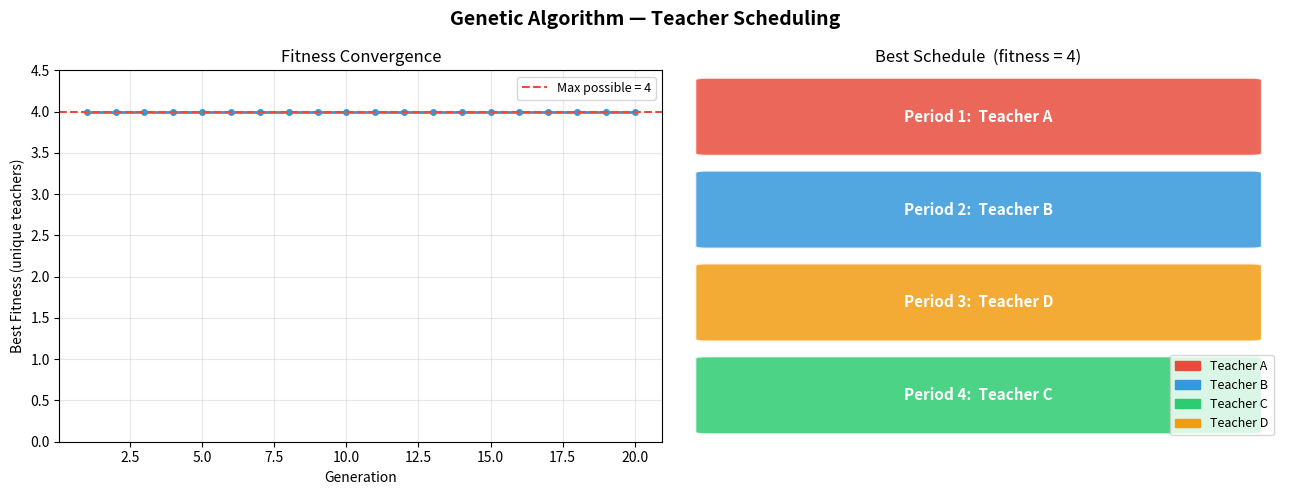

Write the Python code that produced this figure.
import random
import matplotlib.pyplot as plt
import matplotlib.patches as mpatches
import numpy as np

random.seed(42)

teachers = ['A', 'B', 'C', 'D']
periods  = ['Period 1', 'Period 2', 'Period 3', 'Period 4']
POPULATION_SIZE = 6
GENERATIONS    = 20
MUTATION_RATE  = 0.2   # Improvement: mutation for genetic diversity


def fitness(schedule):
    """More unique teachers assigned = better (no teacher double-booked)."""
    return len(set(schedule))


def create_schedule():
    return [random.choice(teachers) for _ in range(len(periods))]


def mutate(schedule):
    """Improvement: randomly replace one slot to maintain diversity."""
    if random.random() < MUTATION_RATE:
        idx = random.randint(0, len(schedule) - 1)
        schedule = schedule[:]
        schedule[idx] = random.choice(teachers)
    return schedule


population = [create_schedule() for _ in range(POPULATION_SIZE)]
best_fitness_history = []

for generation in range(GENERATIONS):
    population = sorted(population, key=fitness, reverse=True)
    best_fitness_history.append(fitness(population[0]))

    parents  = population[:3]
    children = []
    while len(children) < 3:
        p1, p2 = random.sample(parents, 2)
        child = [random.choice([g1, g2]) for g1, g2 in zip(p1, p2)]
        child = mutate(child)          # Improvement: apply mutation
        children.append(child)

    population = parents + children

best = population[0]
print('Best Schedule:', dict(zip(periods, best)))

# --- Figure with two subplots ---
fig, (ax1, ax2) = plt.subplots(1, 2, figsize=(13, 5))
fig.suptitle('Genetic Algorithm — Teacher Scheduling', fontsize=14, fontweight='bold')

# --- Convergence curve ---
ax1.plot(range(1, GENERATIONS + 1), best_fitness_history,
         color='#3498db', linewidth=2, marker='o', markersize=4)
ax1.axhline(len(teachers), color='#e74c3c', linestyle='--',
            label=f'Max possible = {len(teachers)}')
ax1.set_xlabel('Generation')
ax1.set_ylabel('Best Fitness (unique teachers)')
ax1.set_title('Fitness Convergence')
ax1.set_ylim(0, len(teachers) + 0.5)
ax1.legend(fontsize=9)
ax1.grid(True, alpha=0.3)

# --- Schedule grid ---
teacher_colors = {'A': '#e74c3c', 'B': '#3498db', 'C': '#2ecc71', 'D': '#f39c12'}
ax2.set_xlim(0, 1)
ax2.set_ylim(0, len(periods))
ax2.set_xticks([])
ax2.set_yticks([])
ax2.set_title(f'Best Schedule  (fitness = {fitness(best)})')

for i, (period, teacher) in enumerate(zip(periods, best)):
    color = teacher_colors.get(teacher, '#95a5a6')
    rect = mpatches.FancyBboxPatch(
        (0.05, len(periods) - i - 0.9), 0.9, 0.8,
        boxstyle='round,pad=0.02', linewidth=1.5,
        edgecolor='white', facecolor=color, alpha=0.85
    )
    ax2.add_patch(rect)
    ax2.text(0.5, len(periods) - i - 0.5,
             f'{period}:  Teacher {teacher}',
             ha='center', va='center', fontsize=11, fontweight='bold',
             color='white')

legend_patches = [mpatches.Patch(color=c, label=f'Teacher {t}')
                  for t, c in teacher_colors.items()]
ax2.legend(handles=legend_patches, loc='lower right', fontsize=9)
ax2.axis('off')

plt.tight_layout()
plt.show()
